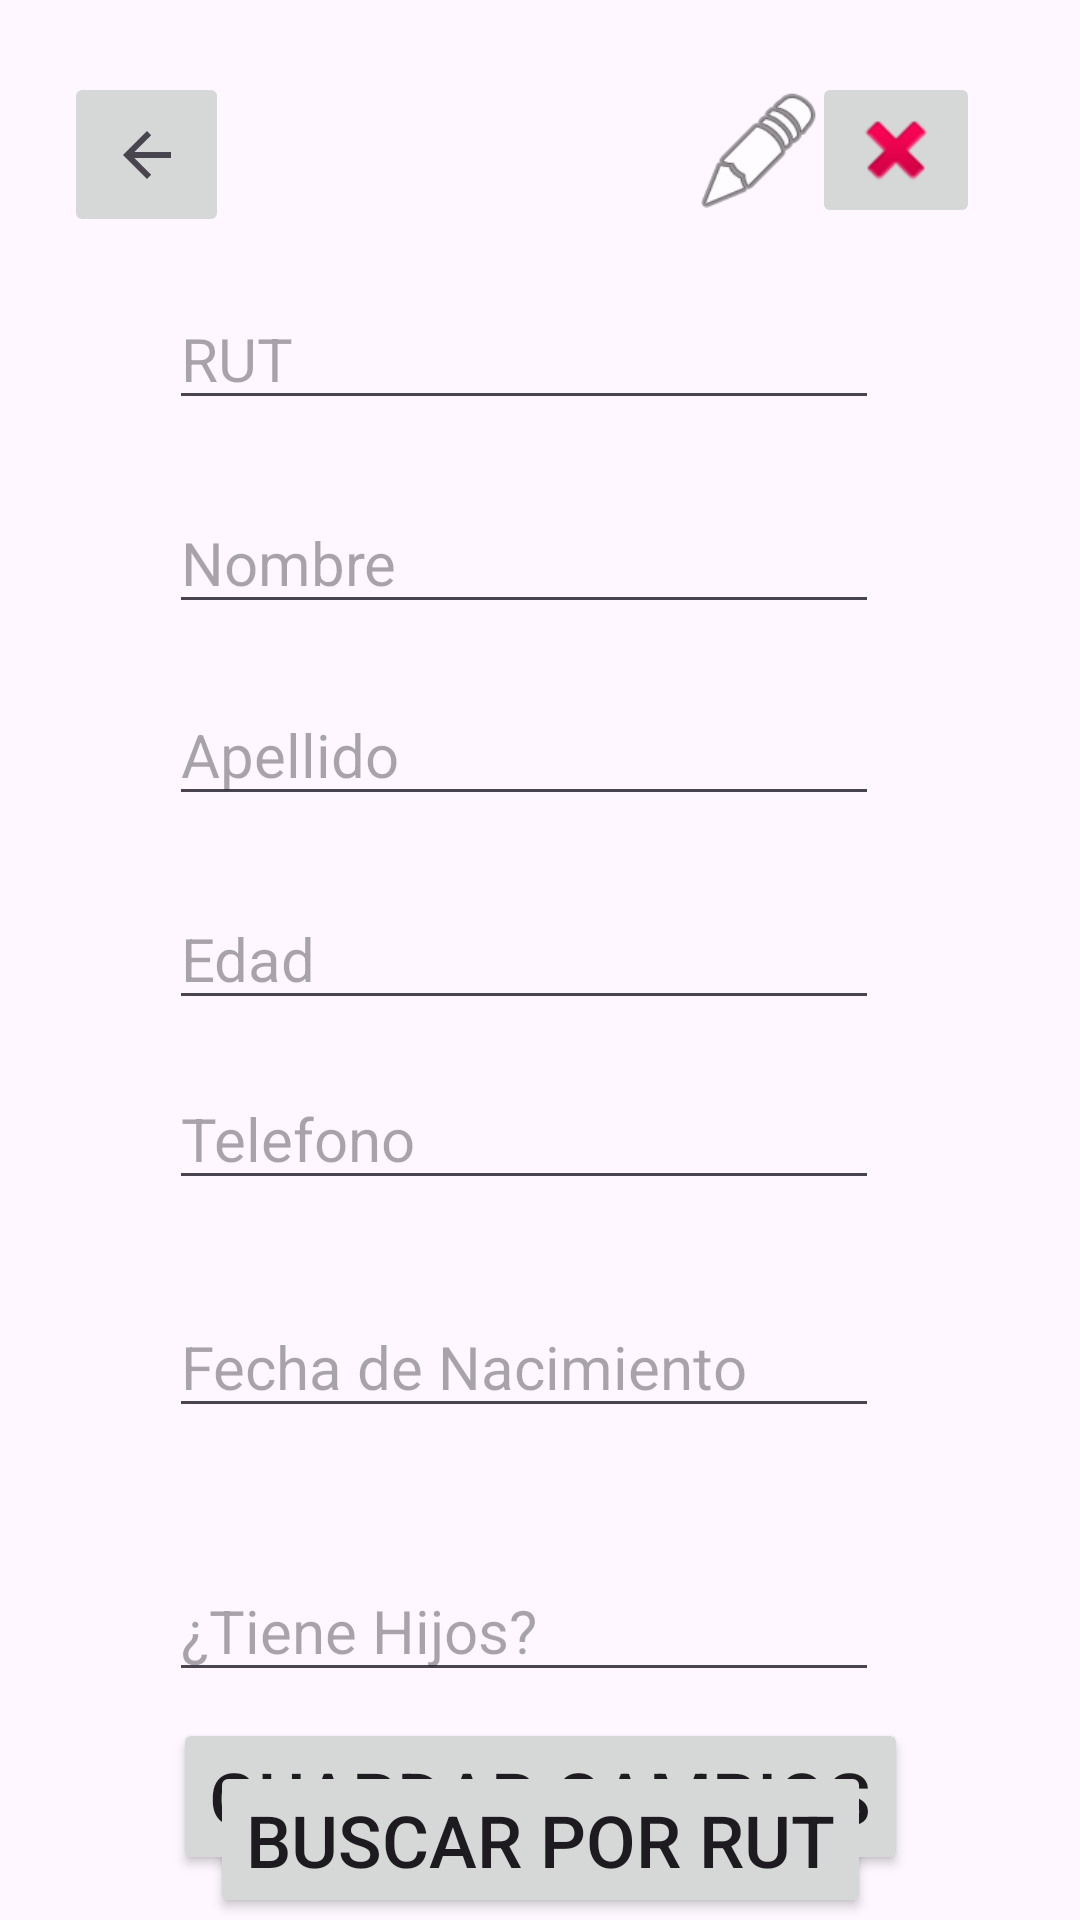

The Android layout XML behind this screen, and the referenced resources:
<!-- AndroidManifest.xml: application theme Theme.FormularioAndroid -->
<!-- res/layout/activity_get.xml -->
<?xml version="1.0" encoding="utf-8"?>
<androidx.constraintlayout.widget.ConstraintLayout xmlns:android="http://schemas.android.com/apk/res/android"
    xmlns:app="http://schemas.android.com/apk/res-auto"
    xmlns:tools="http://schemas.android.com/tools"
    android:layout_width="match_parent"
    android:layout_height="match_parent"
    tools:context=".GetActivity">

    <ImageButton
        android:id="@+id/btnRegresar"
        android:layout_width="55dp"
        android:layout_height="55dp"
        android:layout_marginTop="24dp"
        app:layout_constraintEnd_toEndOf="parent"
        app:layout_constraintHorizontal_bias="0.07"
        app:layout_constraintStart_toStartOf="parent"
        app:layout_constraintTop_toTopOf="parent"
        app:srcCompat="?attr/homeAsUpIndicator" />

    <EditText
        android:id="@+id/txtRUT"
        android:layout_width="wrap_content"
        android:layout_height="wrap_content"
        android:layout_marginTop="96dp"
        android:ems="10"
        android:hint="RUT"
        android:inputType="text"
        android:textSize="20sp"
        app:layout_constraintEnd_toEndOf="parent"
        app:layout_constraintHorizontal_bias="0.457"
        app:layout_constraintStart_toStartOf="parent"
        app:layout_constraintTop_toTopOf="parent" />

    <EditText
        android:id="@+id/txtHijos"
        android:layout_width="wrap_content"
        android:layout_height="wrap_content"
        android:layout_marginTop="44dp"
        android:ems="10"
        android:hint="¿Tiene Hijos?"
        android:inputType="none"
        android:textSize="20sp"
        app:layout_constraintEnd_toEndOf="parent"
        app:layout_constraintHorizontal_bias="0.457"
        app:layout_constraintStart_toStartOf="parent"
        app:layout_constraintTop_toBottomOf="@+id/txtFechaNacimiento" />

    <EditText
        android:id="@+id/txtApellido"
        android:layout_width="wrap_content"
        android:layout_height="wrap_content"
        android:layout_marginTop="20dp"
        android:ems="10"
        android:hint="Apellido"
        android:inputType="none"
        android:textSize="20sp"
        app:layout_constraintEnd_toEndOf="parent"
        app:layout_constraintHorizontal_bias="0.457"
        app:layout_constraintStart_toStartOf="parent"
        app:layout_constraintTop_toBottomOf="@+id/txtNombre" />

    <EditText
        android:id="@+id/txtFechaNacimiento"
        android:layout_width="wrap_content"
        android:layout_height="wrap_content"
        android:layout_marginTop="32dp"
        android:ems="10"
        android:hint="Fecha de Nacimiento"
        android:inputType="none"
        android:textSize="20sp"
        app:layout_constraintEnd_toEndOf="parent"
        app:layout_constraintHorizontal_bias="0.457"
        app:layout_constraintStart_toStartOf="parent"
        app:layout_constraintTop_toBottomOf="@+id/txtFono" />

    <EditText
        android:id="@+id/txtFono"
        android:layout_width="wrap_content"
        android:layout_height="wrap_content"
        android:layout_marginTop="16dp"
        android:ems="10"
        android:hint="Telefono"
        android:inputType="none"
        android:textSize="20sp"
        app:layout_constraintEnd_toEndOf="parent"
        app:layout_constraintHorizontal_bias="0.457"
        app:layout_constraintStart_toStartOf="parent"
        app:layout_constraintTop_toBottomOf="@+id/txtEdad" />

    <EditText
        android:id="@+id/txtNombre"
        android:layout_width="wrap_content"
        android:layout_height="wrap_content"
        android:layout_marginTop="24dp"
        android:ems="10"
        android:hint="Nombre"
        android:inputType="none"
        android:textSize="20sp"
        app:layout_constraintEnd_toEndOf="parent"
        app:layout_constraintHorizontal_bias="0.457"
        app:layout_constraintStart_toStartOf="parent"
        app:layout_constraintTop_toBottomOf="@+id/txtRUT" />

    <EditText
        android:id="@+id/txtEdad"
        android:layout_width="wrap_content"
        android:layout_height="wrap_content"
        android:layout_marginTop="24dp"
        android:ems="10"
        android:hint="Edad"
        android:inputType="none"
        android:textSize="20sp"
        app:layout_constraintEnd_toEndOf="parent"
        app:layout_constraintHorizontal_bias="0.457"
        app:layout_constraintStart_toStartOf="parent"
        app:layout_constraintTop_toBottomOf="@+id/txtApellido" />

    <Button
        android:id="@+id/btnEnviar"
        android:layout_width="wrap_content"
        android:layout_height="wrap_content"
        android:onClick="insertarDatos"
        android:text="Guardar Cambios"
        android:textSize="24sp"
        app:layout_constraintBottom_toBottomOf="parent"
        app:layout_constraintEnd_toEndOf="parent"
        app:layout_constraintStart_toStartOf="parent"
        app:layout_constraintTop_toBottomOf="@+id/txtHijos"
        app:layout_constraintVertical_bias="0.361" />

    <Button
        android:id="@+id/btnBuscar"
        android:layout_width="wrap_content"
        android:layout_height="wrap_content"
        android:onClick="buscar"
        android:text="Buscar por Rut"
        android:textSize="24sp"
        app:layout_constraintBottom_toBottomOf="parent"
        app:layout_constraintEnd_toEndOf="parent"
        app:layout_constraintHorizontal_bias="0.502"
        app:layout_constraintStart_toStartOf="parent"
        app:layout_constraintTop_toBottomOf="@+id/txtHijos"
        app:layout_constraintVertical_bias="0.965" />

    <ImageButton
        android:id="@+id/btnEliminar"
        android:layout_width="wrap_content"
        android:layout_height="wrap_content"
        android:layout_marginTop="24dp"
        android:onClick="Eliminar"
        app:layout_constraintEnd_toEndOf="parent"
        app:layout_constraintHorizontal_bias="0.89"
        app:layout_constraintStart_toStartOf="parent"
        app:layout_constraintTop_toTopOf="parent"
        app:srcCompat="@android:drawable/ic_delete" />

    <ImageView
        android:id="@+id/btnEditar"
        android:layout_width="50dp"
        android:layout_height="45dp"
        android:layout_marginStart="228dp"
        android:layout_marginTop="28dp"
        android:onClick="editar"
        app:layout_constraintStart_toStartOf="parent"
        app:layout_constraintTop_toTopOf="parent"
        app:srcCompat="@android:drawable/ic_menu_edit" />

</androidx.constraintlayout.widget.ConstraintLayout>
<!-- resources referenced by this layout -->
<resources>
  <style name="Theme.FormularioAndroid" parent="Base.Theme.FormularioAndroid" />
  <style name="Base.Theme.FormularioAndroid" parent="Theme.Material3.DayNight.NoActionBar">
          
          
      </style>
</resources>
